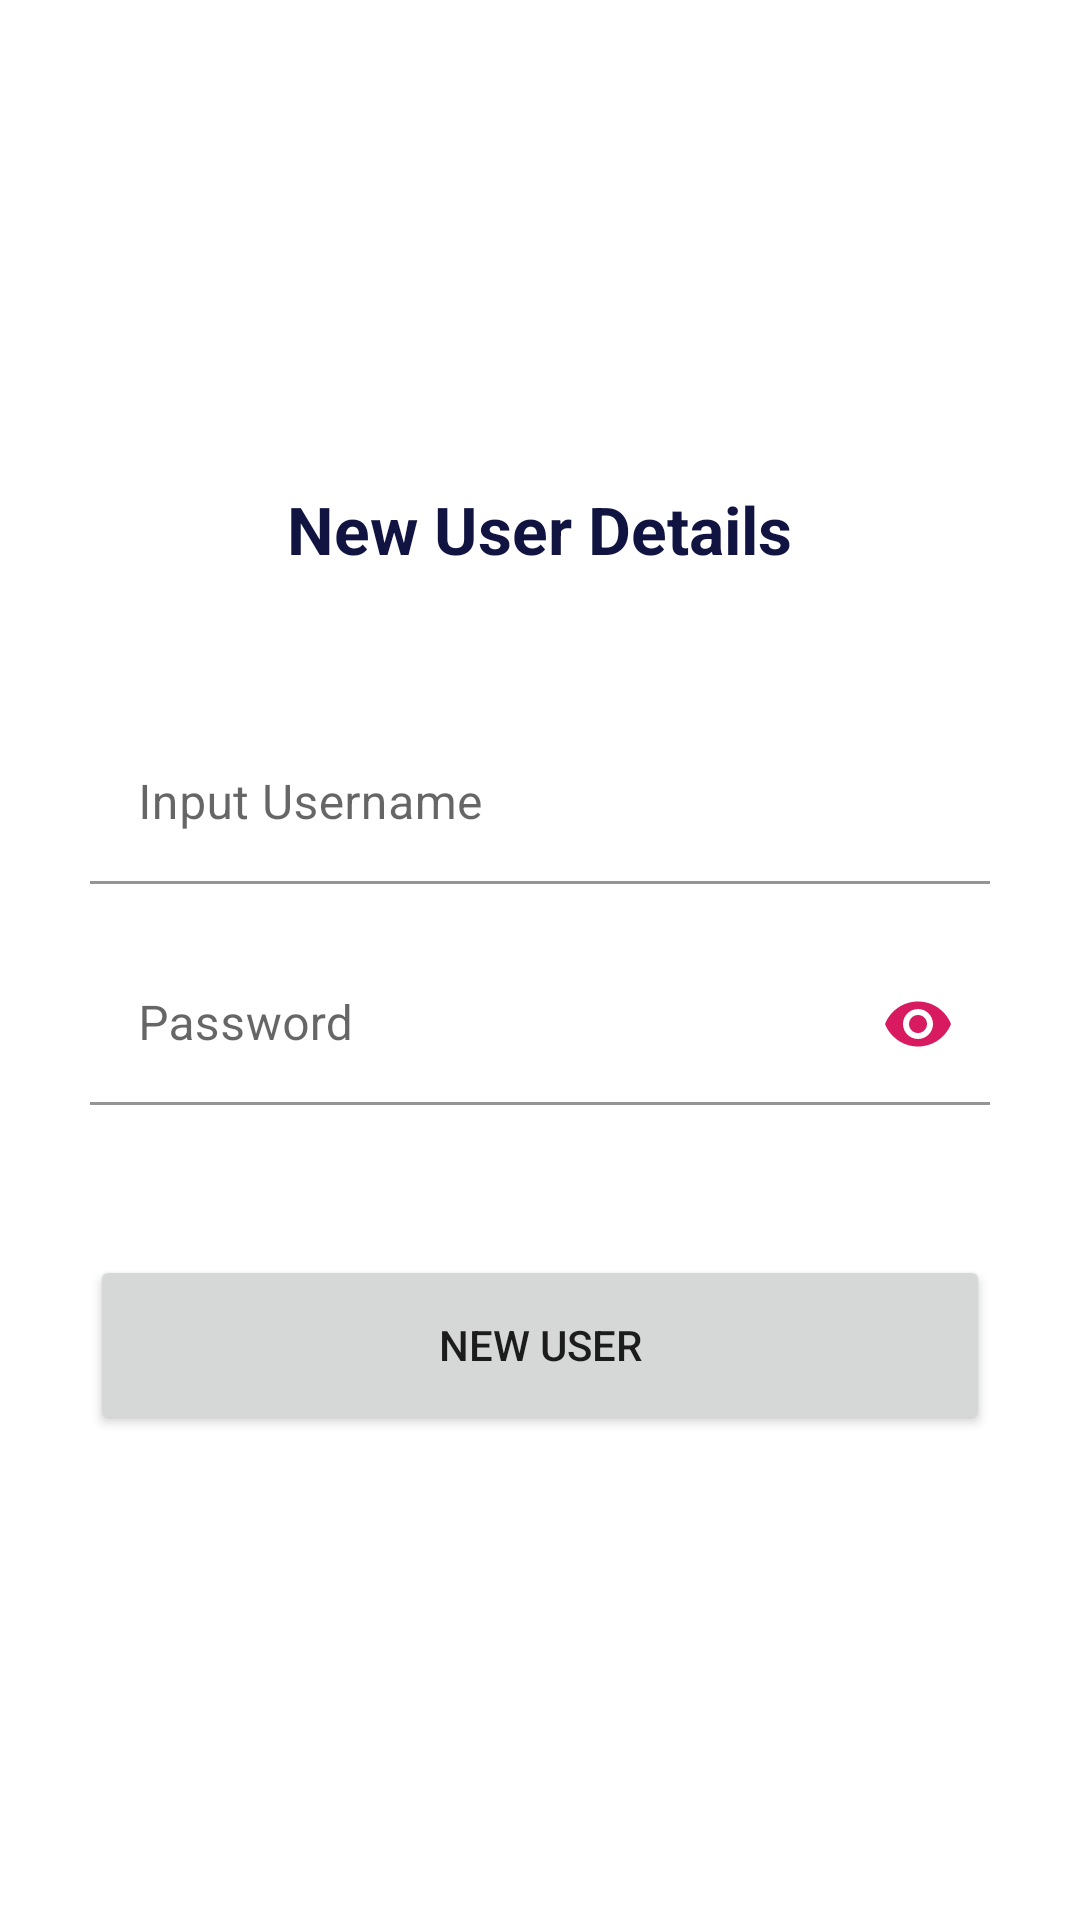

Write the Android layout XML for this screen, with the resource values it uses.
<!-- AndroidManifest.xml: application theme Theme.Retrofit -->
<!-- res/layout/activity_new_user.xml -->
<?xml version="1.0" encoding="utf-8"?>
<androidx.constraintlayout.widget.ConstraintLayout
    xmlns:android="http://schemas.android.com/apk/res/android"
    xmlns:app="http://schemas.android.com/apk/res-auto"
    xmlns:tools="http://schemas.android.com/tools"
    android:layout_width="match_parent"
    android:layout_height="match_parent"
    tools:context=".NewUserActivity">

    <LinearLayout
        android:layout_width="0dp"
        app:layout_constraintStart_toStartOf="parent"
        app:layout_constraintEnd_toEndOf="parent"
        app:layout_constraintBottom_toBottomOf="parent"
        app:layout_constraintTop_toTopOf="parent"
        android:layout_marginStart="30dp"
        android:orientation="vertical"
        android:layout_marginEnd="30dp"
        android:layout_height="wrap_content">

        <TextView
            android:layout_width="wrap_content"
            android:gravity="center"
            android:textColor="@color/colorText"
            android:text="New User Details"
            android:textSize="22sp"
            android:layout_gravity="center"
            android:textStyle="bold"
            android:layout_height="wrap_content"/>

        <com.google.android.material.textfield.TextInputLayout
            android:layout_width="match_parent"
            android:layout_marginTop="50dp"
            android:layout_height="wrap_content">
            <com.google.android.material.textfield.TextInputEditText
                android:id="@+id/edUsername"
                android:layout_width="match_parent"
                android:background="#0000"
                android:hint="Input Username"
                android:textColor="@color/colorInputText"
                android:drawablePadding="16dp"
                android:padding="16dp"
                android:drawableStart="@drawable/ic_users"
                android:inputType="text"
                android:layout_height="wrap_content"/>
        </com.google.android.material.textfield.TextInputLayout>

        <com.google.android.material.textfield.TextInputLayout
            android:layout_width="match_parent"
            android:layout_marginTop="20dp"
            android:layout_height="wrap_content"
            app:passwordToggleContentDescription="password"
            app:passwordToggleEnabled="true"
            app:passwordToggleTint="@color/colorAccent"
            >
            <com.google.android.material.textfield.TextInputEditText
                android:id="@+id/edPassword"
                android:layout_width="match_parent"
                android:background="#0000"
                android:hint="Password"
                android:drawablePadding="16dp"
                android:padding="16dp"
                android:drawableStart="@drawable/ic_backspace"
                android:inputType="textPassword"
                android:textColor="@color/colorInputText"
                android:layout_height="wrap_content"/>
        </com.google.android.material.textfield.TextInputLayout>



        <Button
            android:id="@+id/btnNewUser"
            android:layout_width="match_parent"
            android:layout_marginTop="50dp"
            android:text="NEW USER"
            android:layout_height="60dp"/>


    </LinearLayout>

</androidx.constraintlayout.widget.ConstraintLayout>
<!-- resources referenced by this layout -->
<resources>
  <color name="colorAccent">#D81B60</color>
  <color name="colorInputText">#273d52</color>
  <color name="colorText">#111441</color>
  <style name="Theme.Retrofit" parent="Theme.MaterialComponents.DayNight.NoActionBar">
          
          <item name="colorPrimary">@color/purple_500</item>
          <item name="colorPrimaryVariant">@color/purple_700</item>
          <item name="colorOnPrimary">@color/white</item>
          
          <item name="colorSecondary">@color/teal_200</item>
          <item name="colorSecondaryVariant">@color/teal_700</item>
          <item name="colorOnSecondary">@color/black</item>
          
          <item name="android:statusBarColor" tools:targetApi="l">?attr/colorPrimaryVariant</item>
          
      </style>
  <color name="purple_500">#58BCF3</color>
  <color name="purple_700">#58BCF3</color>
  <color name="white">#FFFFFFFF</color>
  <color name="teal_200">#FF03DAC5</color>
  <color name="teal_700">#FF018786</color>
  <color name="black">#FF000000</color>
</resources>
